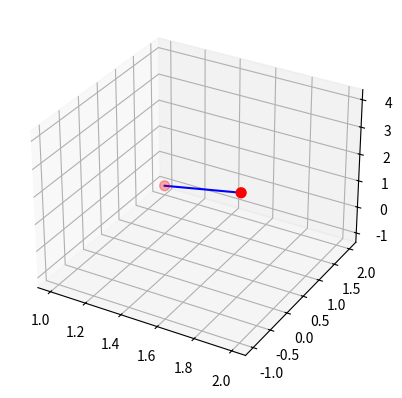

This chart was generated by the following Python code: (Note: this script raises an exception after producing the figure.)
import numpy as np
import matplotlib.pyplot as plt
#Input parameters
A = np.array([2, -1, 4])
m = np.array([1, 2, -1])
lambda1=2
r=A+lambda1*m
print('vector line equation for given points is A+\u03BBm:',r)
#plotting line
fig = plt.figure()
ax = fig.add_subplot(projection="3d")
x, y, z = [A[0], m[0]], [A[1], m[1]], [A[2], m[2]]
ax.scatter(x, y, z, c='red', s=50)
ax.plot(x, y, z, color='blue')
plt.savefig('/sdcard/Download/codes/lines/12.11.2.5/figs/fig.png')
plt.show()
